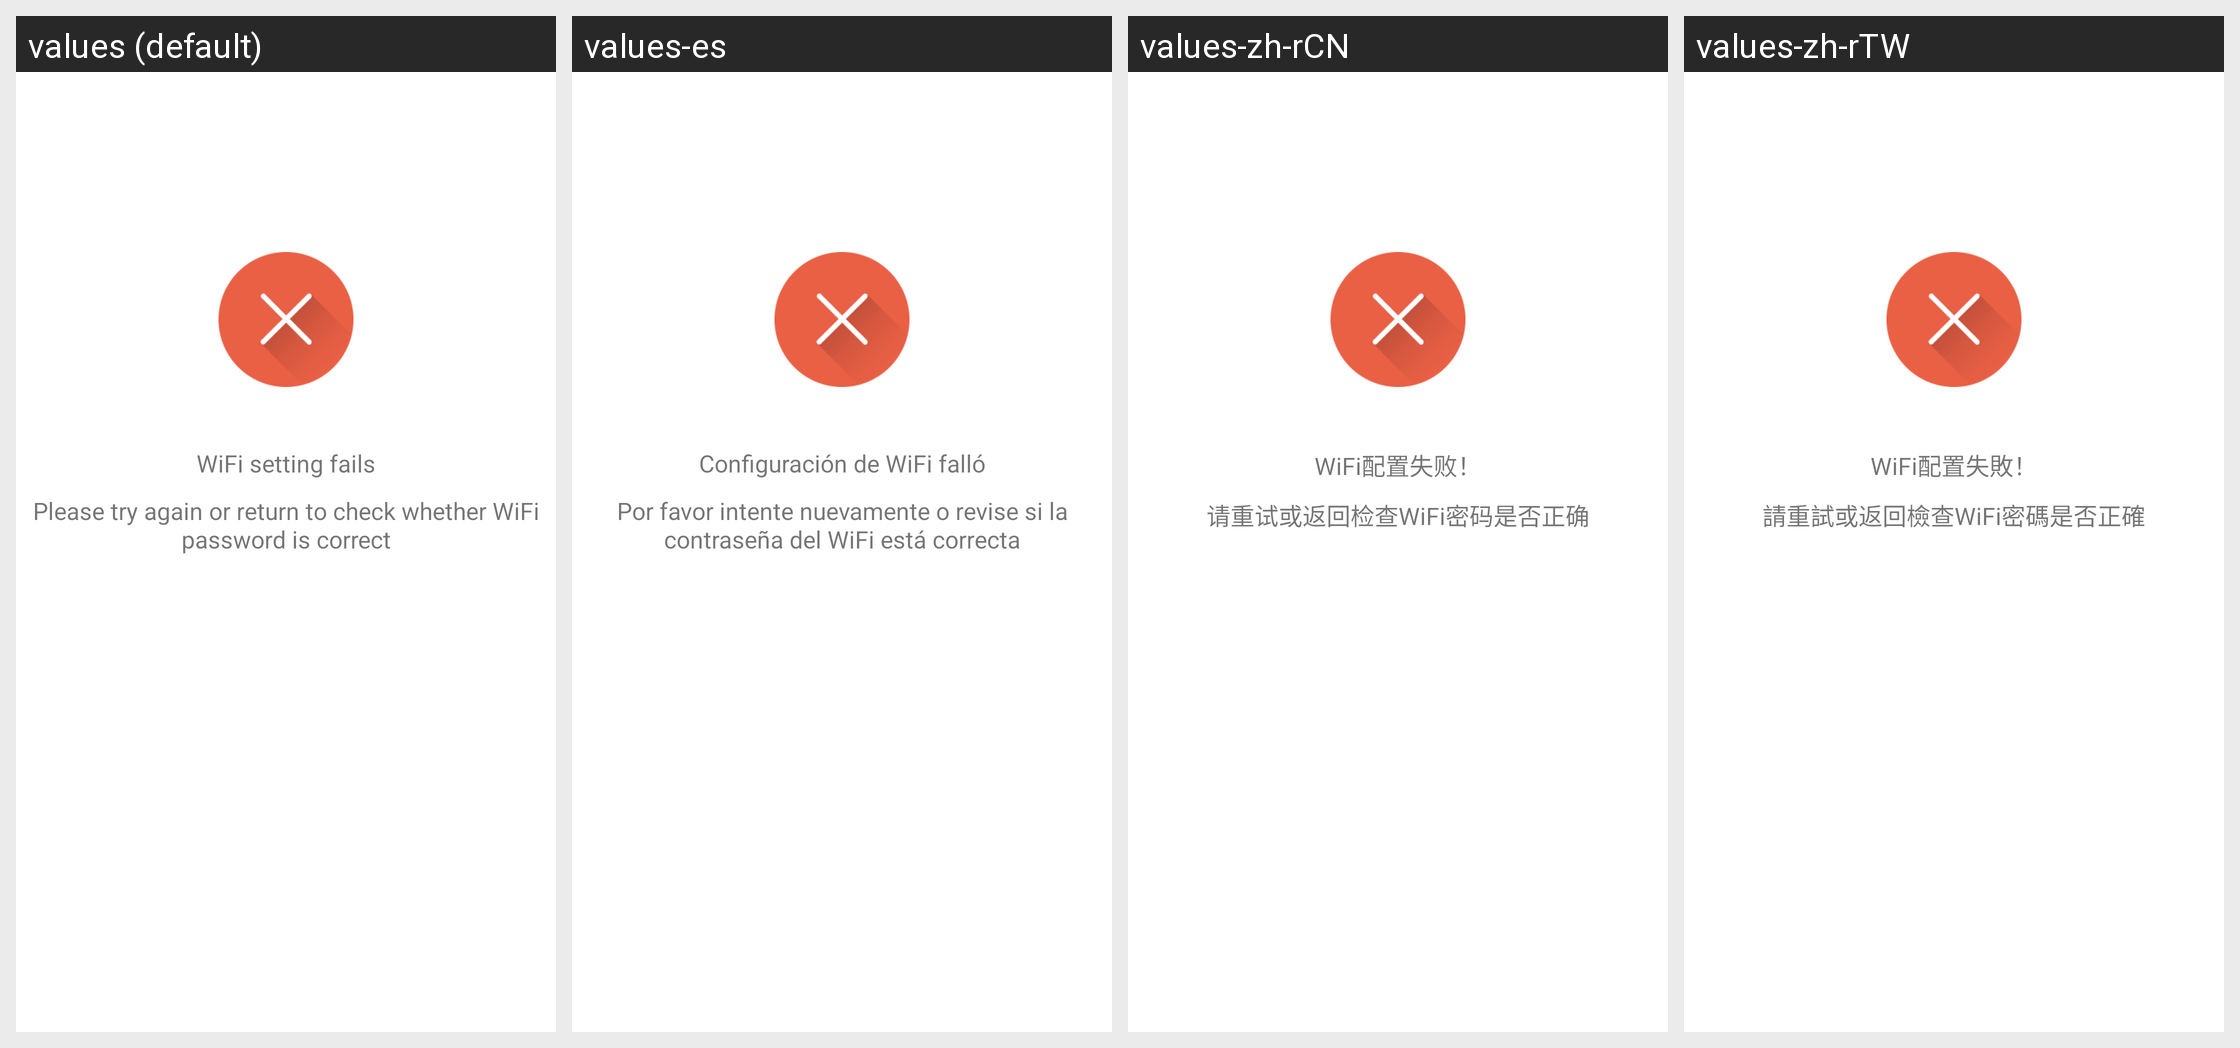

This grid shows one Android layout under several languages. Give, for every string resource on the screen, its name, the default text and each shown locale's text.
Android screen res/layout/fragment_dev_bc_config_fail.xml rendered under 4 locales, left to right: values (default), values-es, values-zh-rCN, values-zh-rTW. Device: Nexus 5 (rendered at 1080×1920; each locale shown at half size, 540×960, under a caption strip naming it); theme AppTheme.
Other locales in the repository, not shown: values-iw-rIL, values-ja, values-ko.
Strings drawn on this screen, with the default value and each locale's value (text and hints the layout hard-codes, and strings that could not be matched under every locale, appear in the picture but are not listed):

Device_Vidicon_WiFiFailed_config
  values: WiFi setting fails
  values-es: Configuración de WiFi falló
  values-zh-rCN: WiFi配置失败！
  values-zh-rTW: WiFi配置失敗！

Device_Vidicon_WiFiFailed_configTip
  values: Please try again or return to check whether WiFi password is correct
  values-es: Por favor intente nuevamente o revise si la contraseña del WiFi está correcta
  values-zh-rCN: 请重试或返回检查WiFi密码是否正确
  values-zh-rTW: 請重試或返回檢查WiFi密碼是否正確
